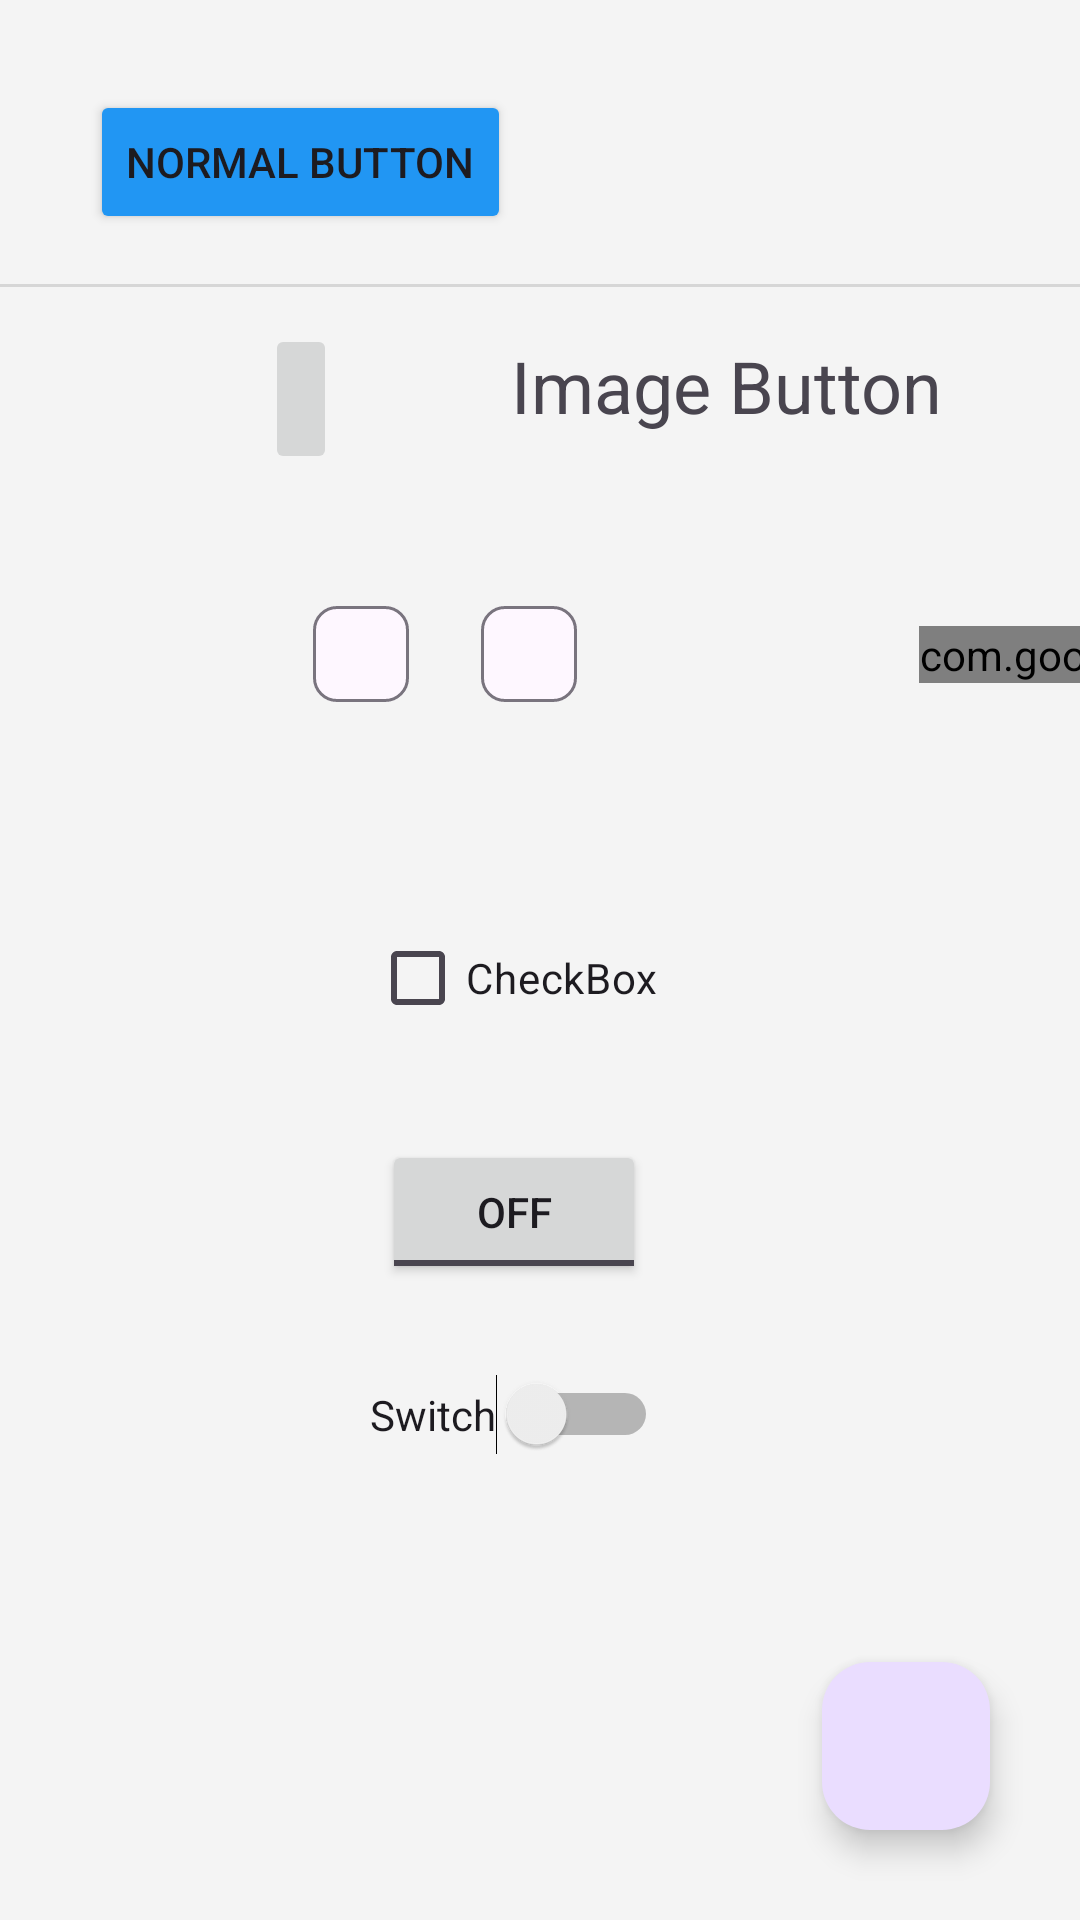

Produce the Android XML layout that renders to this screen, including the resource entries it uses.
<!-- AndroidManifest.xml: application theme Theme.Android_xml_new_ui -->
<!-- res/layout/activity_ui_component.xml -->
<?xml version="1.0" encoding="utf-8"?>
<androidx.constraintlayout.widget.ConstraintLayout xmlns:android="http://schemas.android.com/apk/res/android"
    xmlns:app="http://schemas.android.com/apk/res-auto"
    xmlns:tools="http://schemas.android.com/tools"
    android:id="@+id/main"
    android:layout_width="match_parent"
    android:layout_height="match_parent"
    android:background="#FFEB3B"
    android:backgroundTint="#F4F4F4"
    tools:context=".UiComponentActivity">

    <com.google.android.material.floatingactionbutton.FloatingActionButton
        android:id="@+id/floatingActionButton"
        android:layout_width="wrap_content"
        android:layout_height="wrap_content"
        android:layout_marginEnd="30dp"
        android:layout_marginBottom="30dp"
        android:clickable="true"
        android:contentDescription="Floating Button"
        app:layout_constraintBottom_toBottomOf="parent"
        app:layout_constraintEnd_toEndOf="parent"
        app:srcCompat="@drawable/ic_add" />

    <Button
        android:id="@+id/btn_normal"
        android:layout_width="wrap_content"
        android:layout_height="wrap_content"
        android:layout_marginStart="30dp"
        android:layout_marginTop="30dp"
        android:backgroundTint="#2196F3"
        android:elevation="10dp"
        android:text="Normal Button"
        app:circularflow_radiusInDP="10dp"
        app:layout_constraintStart_toStartOf="parent"
        app:layout_constraintTop_toTopOf="parent" />

    <ImageButton
        android:id="@+id/imageButton"
        android:layout_width="wrap_content"
        android:layout_height="wrap_content"
        android:layout_marginTop="30dp"
        android:contentDescription="@string/app_name"
        android:minHeight="50dp"
        app:layout_constraintEnd_toEndOf="@+id/btn_normal"
        app:layout_constraintStart_toStartOf="@+id/btn_normal"
        app:layout_constraintTop_toBottomOf="@+id/btn_normal"
        app:srcCompat="@drawable/ic_email" />

    <TextView
        android:id="@+id/textView2"
        android:layout_width="wrap_content"
        android:layout_height="wrap_content"
        android:layout_marginStart="12dp"
        android:text="Image Button"
        android:textSize="24sp"
        app:layout_constraintBottom_toBottomOf="@+id/imageButton"
        app:layout_constraintEnd_toEndOf="parent"
        app:layout_constraintStart_toEndOf="@+id/imageButton"
        app:layout_constraintTop_toBottomOf="@+id/btn_normal"
        app:layout_constraintVertical_bias="0.722" />

    <com.google.android.material.chip.ChipGroup
        android:id="@+id/chipGroup"
        android:layout_width="150dp"
        android:layout_height="78dp"
        android:layout_marginStart="8dp"
        android:layout_marginTop="36dp"
        app:layout_constraintStart_toStartOf="@+id/imageButton"
        app:layout_constraintTop_toBottomOf="@+id/imageButton">

        <com.google.android.material.chip.Chip
            android:id="@+id/chip"
            android:layout_width="wrap_content"
            android:layout_height="wrap_content"
            android:contentDescription="@string/appbar_scrolling_view_behavior" />

        <com.google.android.material.chip.Chip
            android:id="@+id/chip2"
            android:layout_width="wrap_content"
            android:layout_height="wrap_content"
            android:contentDescription="@string/appbar_scrolling_view_behavior" />

    </com.google.android.material.chip.ChipGroup>

    <CheckBox
        android:id="@+id/checkBox2"
        android:layout_width="wrap_content"
        android:layout_height="wrap_content"
        android:layout_marginTop="30dp"
        android:text="CheckBox"
        app:layout_constraintEnd_toEndOf="@+id/chipGroup"
        app:layout_constraintStart_toStartOf="@+id/chipGroup"
        app:layout_constraintTop_toBottomOf="@+id/chipGroup" />

    <ToggleButton
        android:id="@+id/toggleButton"
        android:layout_width="wrap_content"
        android:layout_height="wrap_content"
        android:layout_marginTop="30dp"
        android:text="ToggleButton"
        app:layout_constraintEnd_toEndOf="@+id/chipGroup"
        app:layout_constraintStart_toStartOf="@+id/chipGroup"
        app:layout_constraintTop_toBottomOf="@+id/checkBox2" />

    <Switch
        android:id="@+id/switch1"
        android:layout_width="wrap_content"
        android:layout_height="wrap_content"
        android:layout_marginTop="30dp"
        android:text="Switch"
        app:layout_constraintEnd_toEndOf="@+id/chipGroup"
        app:layout_constraintStart_toStartOf="@+id/chipGroup"
        app:layout_constraintTop_toBottomOf="@+id/toggleButton" />

    <View
        android:id="@+id/divider"
        android:layout_width="409dp"
        android:layout_height="1dp"
        android:background="?android:attr/listDivider"
        app:layout_constraintBottom_toTopOf="@+id/textView2"
        app:layout_constraintStart_toStartOf="parent"
        app:layout_constraintTop_toBottomOf="@+id/btn_normal" />

    <com.google.android.gms.maps.MapView
        android:id="@+id/mapView"
        android:layout_width="wrap_content"
        android:layout_height="wrap_content"
        android:layout_marginStart="60dp"
        android:layout_marginTop="64dp"
        app:layout_constraintStart_toEndOf="@+id/chipGroup"
        app:layout_constraintTop_toBottomOf="@+id/textView2" />

    <androidx.viewpager2.widget.ViewPager2
        android:layout_width="306dp"
        android:layout_height="101dp"
        app:layout_constraintBottom_toBottomOf="parent"
        app:layout_constraintStart_toStartOf="parent"
        app:layout_constraintTop_toBottomOf="@+id/switch1" />

</androidx.constraintlayout.widget.ConstraintLayout>
<!-- resources referenced by this layout -->
<resources>
  <string name="app_name">Android_xml_new_ui</string>
  <style name="Theme.Android_xml_new_ui" parent="Base.Theme.Android_xml_new_ui" />
  <style name="Base.Theme.Android_xml_new_ui" parent="Theme.Material3.DayNight.NoActionBar">
          
          <item name="colorPrimary">@color/black</item>
          <item name="colorPrimaryVariant">@color/black</item>
          <item name="android:statusBarColor">@color/black</item>
      </style>
  <color name="black">#FF000000</color>
</resources>
